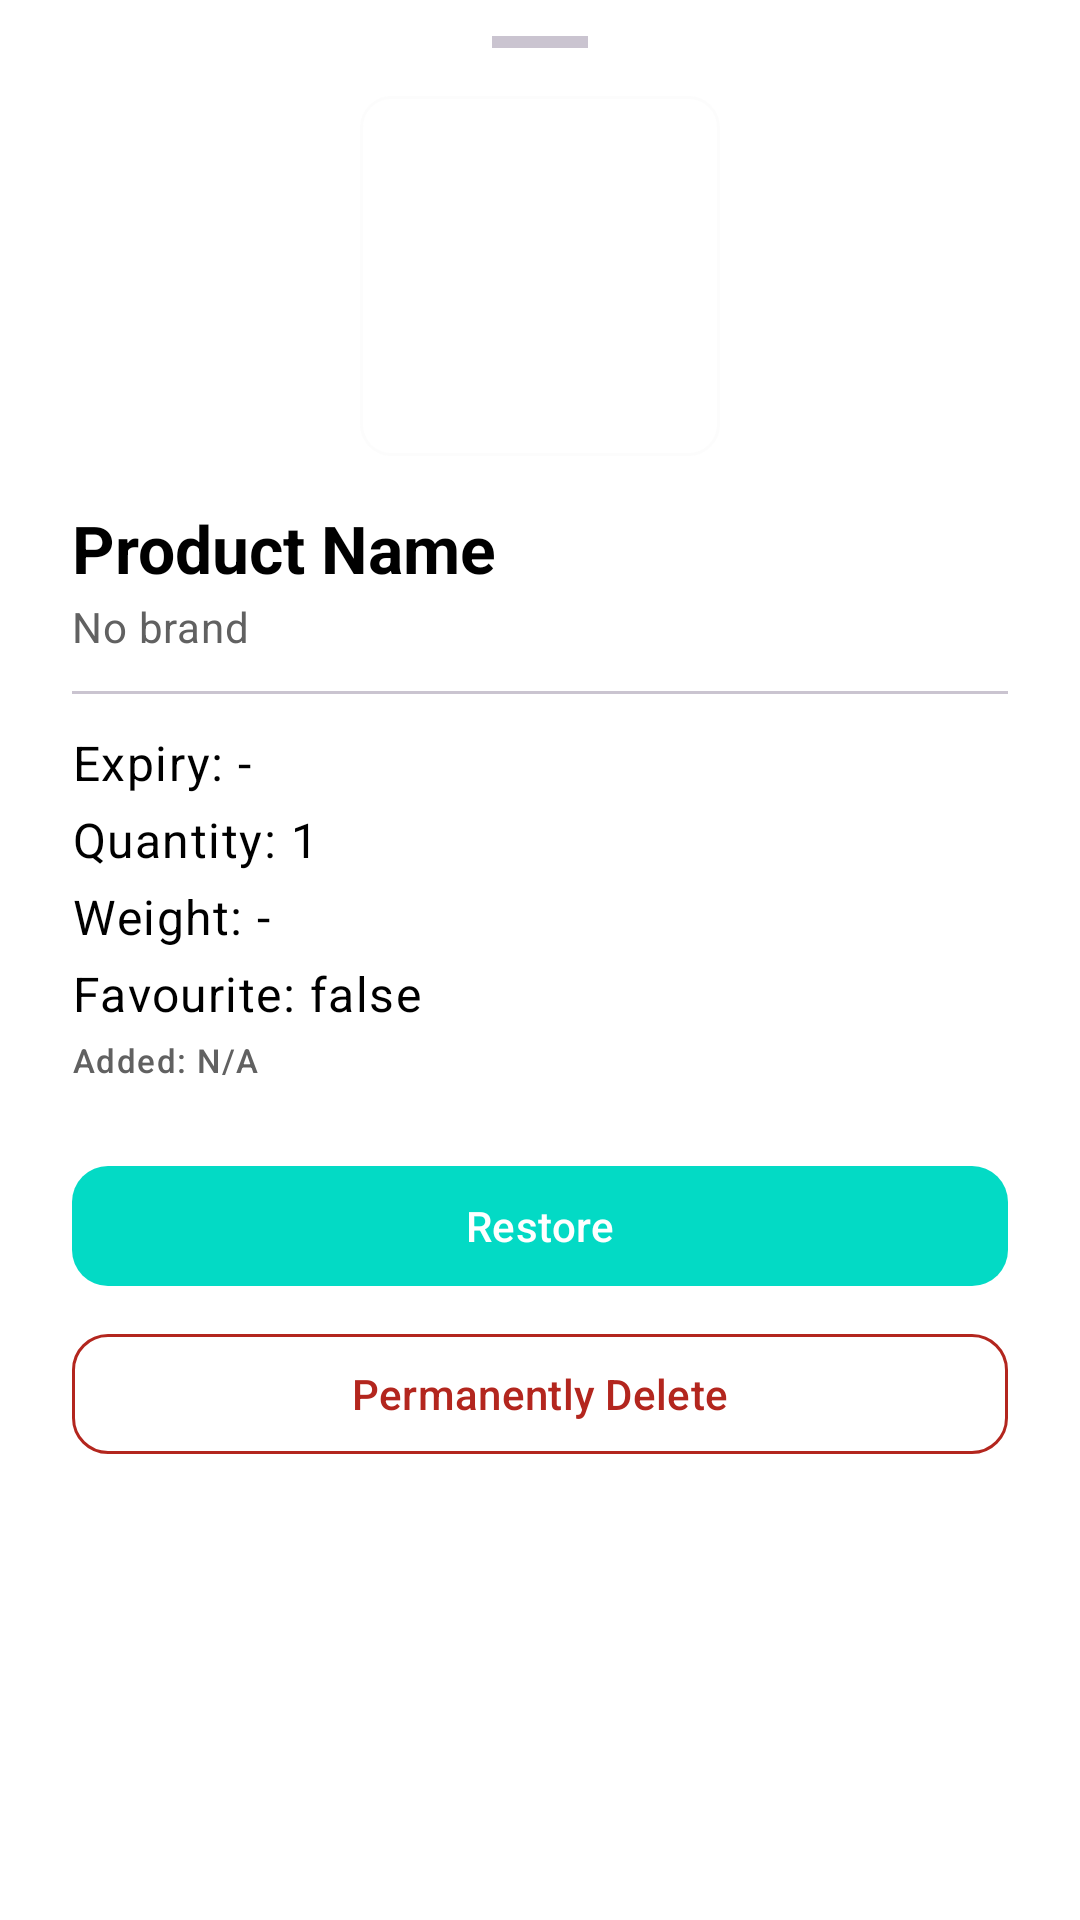

The Android layout XML behind this screen, and the referenced resources:
<!-- AndroidManifest.xml: application theme Theme.ExpiryX -->
<!-- res/layout/bottomsheet_history_detail.xml -->
<?xml version="1.0" encoding="utf-8"?>
<LinearLayout
    xmlns:android="http://schemas.android.com/apk/res/android"
    xmlns:app="http://schemas.android.com/apk/res-auto"
    android:layout_width="match_parent"
    android:layout_height="wrap_content"
    android:orientation="vertical"
    android:background="@drawable/bottom_sheet_surface_bg">

    <View
        android:layout_width="32dp"
        android:layout_height="4dp"
        android:layout_gravity="center_horizontal"
        android:layout_marginTop="12dp"
        android:layout_marginBottom="16dp"
        android:background="?attr/colorOutlineVariant" />

    <androidx.core.widget.NestedScrollView
        android:layout_width="match_parent"
        android:layout_height="wrap_content"
        android:fillViewport="true">

        <LinearLayout
            android:layout_width="match_parent"
            android:layout_height="wrap_content"
            android:orientation="vertical"
            android:paddingHorizontal="24dp"
            android:paddingBottom="24dp">

            <ImageView
                android:id="@+id/imageHistoryDetail"
                android:layout_width="120dp"
                android:layout_height="120dp"
                android:layout_gravity="center"
                android:background="@drawable/rounded_image_bg"
                android:contentDescription="@string/history_detail_image_desc"
                android:scaleType="centerCrop"
                android:src="@drawable/ic_placeholder" />

            <TextView
                android:id="@+id/textHistoryName"
                android:layout_width="match_parent"
                android:layout_height="wrap_content"
                android:layout_marginTop="16dp"
                android:text="@string/placeholder_product_name"
                android:textAppearance="?attr/textAppearanceTitleLarge"
                android:textColor="?attr/colorOnSurface"
                android:textStyle="bold" />

            <TextView
                android:id="@+id/textHistoryBrand"
                android:layout_width="match_parent"
                android:layout_height="wrap_content"
                android:layout_marginTop="2dp"
                android:text="@string/no_brand"
                android:textAppearance="?attr/textAppearanceBodyMedium"
                android:textColor="?attr/colorOnSurfaceVariant" />

            <com.google.android.material.divider.MaterialDivider
                android:layout_width="match_parent"
                android:layout_height="wrap_content"
                android:layout_marginVertical="12dp" />

            <TextView
                android:id="@+id/textHistoryExpiry"
                android:layout_width="wrap_content"
                android:layout_height="wrap_content"
                android:text="@string/expiry_dash"
                android:textAppearance="?attr/textAppearanceBodyLarge"
                android:textColor="?attr/colorOnSurface" />

            <TextView
                android:id="@+id/textHistoryQuantity"
                android:layout_width="wrap_content"
                android:layout_height="wrap_content"
                android:layout_marginTop="4dp"
                android:text="@string/quantity_one"
                android:textAppearance="?attr/textAppearanceBodyLarge"
                android:textColor="?attr/colorOnSurface" />

            <TextView
                android:id="@+id/textHistoryWeight"
                android:layout_width="wrap_content"
                android:layout_height="wrap_content"
                android:layout_marginTop="4dp"
                android:text="@string/weight_dash"
                android:textAppearance="?attr/textAppearanceBodyLarge"
                android:textColor="?attr/colorOnSurface" />

            <TextView
                android:id="@+id/textHistoryFavourite"
                android:layout_width="wrap_content"
                android:layout_height="wrap_content"
                android:layout_marginTop="4dp"
                android:text="@string/favourite_false"
                android:textAppearance="?attr/textAppearanceBodyLarge"
                android:textColor="?attr/colorOnSurface" />

            <TextView
                android:id="@+id/txtHistoryBarcode"
                android:layout_width="wrap_content"
                android:layout_height="wrap_content"
                android:layout_marginTop="12dp"
                android:text="@string/barcode_na"
                android:textAppearance="?attr/textAppearanceBodySmall"
                android:textColor="?attr/colorOnSurfaceVariant"
                android:visibility="gone" />

            <TextView
                android:id="@+id/txtHistoryDateAdded"
                android:layout_width="wrap_content"
                android:layout_height="wrap_content"
                android:layout_marginTop="4dp"
                android:text="@string/added_na"
                android:textAppearance="?attr/textAppearanceLabelSmall"
                android:textColor="?attr/colorOnSurfaceVariant" />

            <TextView
                android:id="@+id/txtHistoryDateModified"
                android:layout_width="wrap_content"
                android:layout_height="wrap_content"
                android:layout_marginTop="2dp"
                android:text="@string/modified_na"
                android:textAppearance="?attr/textAppearanceLabelSmall"
                android:textColor="?attr/colorOnSurfaceVariant"
                android:visibility="gone" />

            <com.google.android.material.button.MaterialButton
                android:id="@+id/btnPrimary"
                style="@style/Widget.Material3.Button"
                android:layout_width="match_parent"
                android:layout_height="wrap_content"
                android:layout_marginTop="24dp"
                android:text="@string/restore"
                app:cornerRadius="12dp" />

            <com.google.android.material.button.MaterialButton
                android:id="@+id/btnSecondary"
                style="@style/Widget.Material3.Button.OutlinedButton"
                android:layout_width="match_parent"
                android:layout_height="wrap_content"
                android:layout_marginTop="8dp"
                android:text="@string/permanently_delete"
                android:textColor="?attr/colorError"
                app:cornerRadius="12dp"
                app:strokeColor="?attr/colorError" />

        </LinearLayout>
    </androidx.core.widget.NestedScrollView>
</LinearLayout>
<!-- resources referenced by this layout -->
<resources>
  <!-- drawable rounded_image_bg (drawable) -->
  <?xml version="1.0" encoding="utf-8"?>
  <shape xmlns:android="http://schemas.android.com/apk/res/android" android:shape="rectangle">
      <solid android:color="@android:color/transparent"/>
      <corners android:radius="10dp"/>
      <stroke android:width="1dp" android:color="#1AE0E0E0"/>
  </shape>
  <string name="added_na">Added: N/A</string>
  <string name="barcode_na">Barcode: N/A</string>
  <string name="expiry_dash">Expiry: -</string>
  <string name="favourite_false">Favourite: false</string>
  <string name="history_detail_image_desc">History product image</string>
  <string name="modified_na">Modified: N/A</string>
  <string name="no_brand">No brand</string>
  <string name="permanently_delete">Permanently Delete</string>
  <string name="placeholder_product_name">Product Name</string>
  <string name="quantity_one">Quantity: 1</string>
  <string name="restore">Restore</string>
  <string name="weight_dash">Weight: -</string>
  <style name="Theme.ExpiryX" parent="Theme.ExpiryX.Aqua" />
  <style name="Theme.ExpiryX.Aqua" parent="Theme.ExpiryX.Base">
          <item name="colorPrimary">@color/teal_200</item>
          <item name="colorOnPrimary">@color/white</item>
          <item name="colorPrimaryContainer">@color/your_teal_color_light</item>
          <item name="colorOnPrimaryContainer">@color/teal_700</item>
          <item name="colorSecondary">@color/teal_700</item>
          <item name="colorOnSecondary">@color/white</item>
          <item name="colorSecondaryContainer">@color/your_teal_color_light</item>
          <item name="colorOnSecondaryContainer">@color/teal_700</item>
      </style>
  <color name="teal_200">#FF03DAC5</color>
  <color name="white">#FFFFFFFF</color>
  <color name="your_teal_color_light">#E0F2F1</color>
  <color name="teal_700">#FF018786</color>
  <color name="black">#FF000000</color>
  <color name="grey_100">#F5F5F5</color>
  <color name="grey_700">#616161</color>
  <style name="ThemeOverlay.ExpiryX.BottomSheetDialog" parent="Theme.Material3.DayNight.BottomSheetDialog">
          <item name="android:windowBackground">@android:color/transparent</item>
          <item name="android:windowIsTranslucent">true</item>
          <item name="android:backgroundDimEnabled">true</item>
          <item name="android:windowSoftInputMode">adjustResize</item>
          <item name="colorPrimary">?attr/colorPrimary</item>
          <item name="colorOnPrimary">?attr/colorOnPrimary</item>
          <item name="colorPrimaryContainer">?attr/colorPrimaryContainer</item>
          <item name="colorOnPrimaryContainer">?attr/colorOnPrimaryContainer</item>
          <item name="colorSecondary">?attr/colorSecondary</item>
          <item name="colorOnSecondary">?attr/colorOnSecondary</item>
      </style>
  <color name="expiry_text_safe_light">#2E7D32</color>
  <color name="expiry_text_urgent_light">#E65100</color>
  <color name="expiry_text_expired_light">#B71C1C</color>
  <color name="expiry_text_unknown_light">#757575</color>
</resources>
